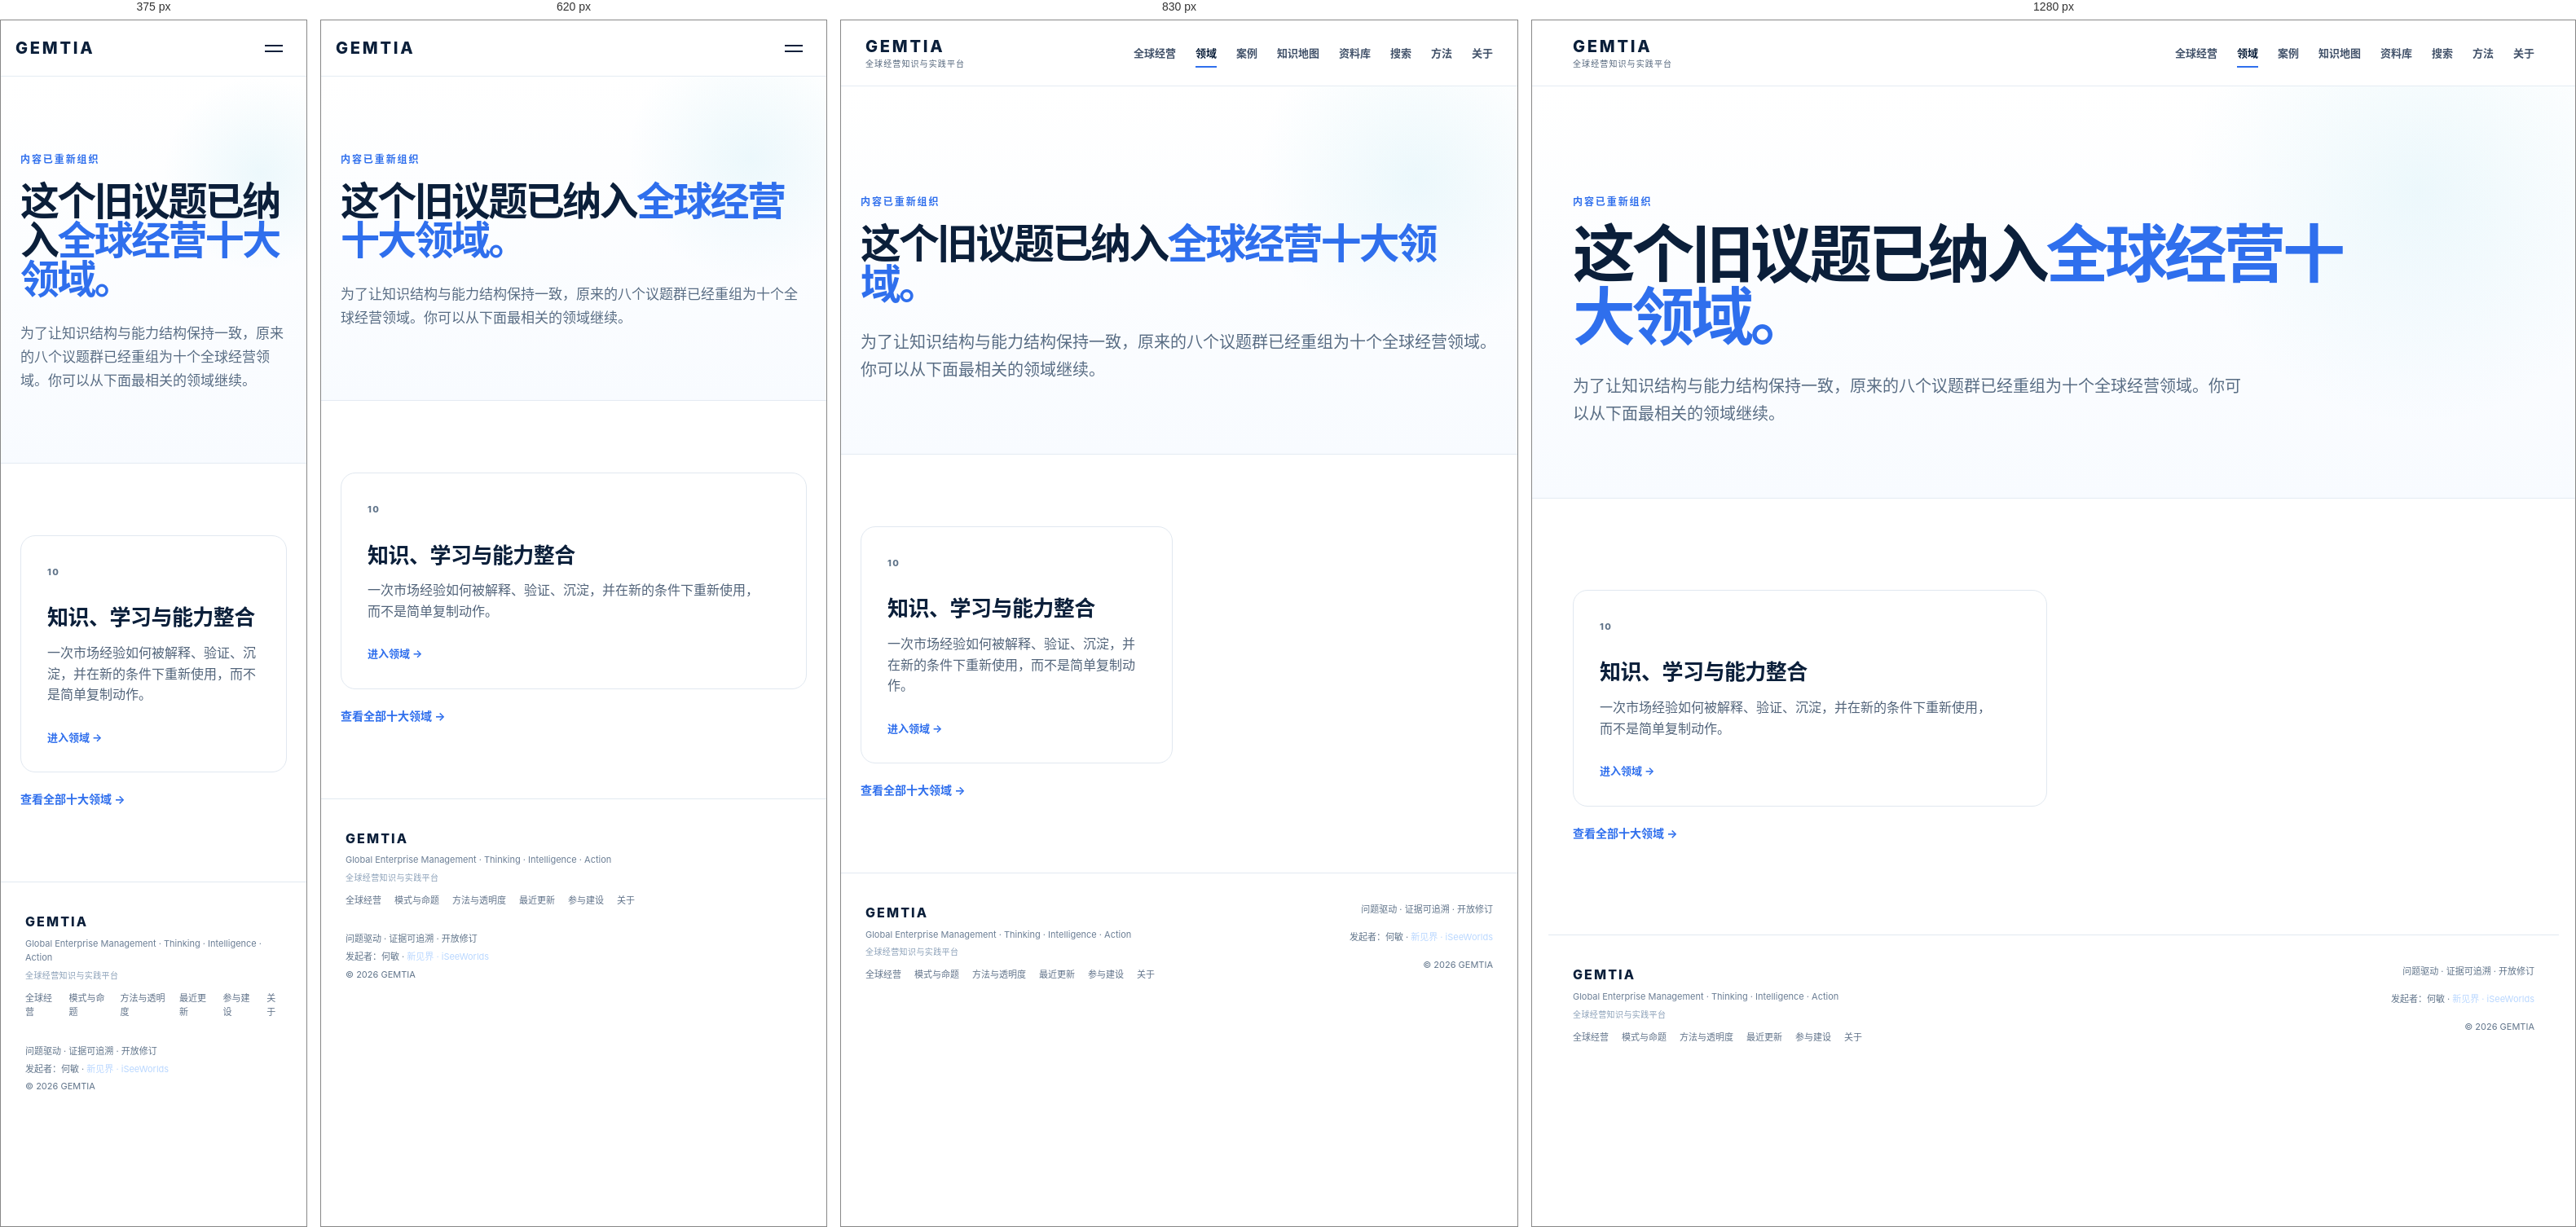
Rendered at 375 px, 620 px, 830 px and 1280 px, left to right.

<!-- file: index.html -->
<!DOCTYPE html>

<html lang="zh-CN"><head><meta charset="utf-8"/><meta content="width=device-width,initial-scale=1" name="viewport"/><title>内容已重新组织 — GEMTIA</title><meta content="原有议题已重组为全球经营十大领域。" name="description"/><meta content="#0b1f3a" name="theme-color"/><link href="https://gemtia.com/topics/learning-replication-capability/" rel="canonical"/><meta content="内容已重新组织 — GEMTIA" property="og:title"/><meta content="原有议题已重组为全球经营十大领域。" property="og:description"/><meta content="website" property="og:type"/><meta content="https://gemtia.com/topics/learning-replication-capability/" property="og:url"/><meta content="https://gemtia.com/assets/gemtia-brand-lockup.png" property="og:image"/><meta content="summary_large_image" name="twitter:card"/><link href="../../assets/favicon.svg" rel="icon" type="image/svg+xml"/><link href="../../site.webmanifest" rel="manifest"/><link href="../../styles.css" rel="stylesheet"/><script type="application/ld+json">{"@context": "https://schema.org", "@type": "WebPage", "name": "内容已重新组织", "url": "https://gemtia.com/topics/learning-replication-capability/"}</script></head><body><a class="skip-link" href="#main">跳到正文</a><header class="site-header"><div class="nav-shell"><a class="brand" href="../../index.html"><span class="brand-mark">GEMTIA</span><span class="brand-sub">全球经营知识与实践平台</span></a><button aria-expanded="false" aria-label="打开导航" class="nav-toggle"><span></span><span></span></button><nav aria-label="主导航" class="nav-links"><a href="../../field.html">全球经营</a><a aria-current="page" class="active" href="../../topics.html">领域</a><a href="../../cases.html">案例</a><a href="../../knowledge-map.html">知识地图</a><a href="../../library.html">资料库</a><a href="../../search.html">搜索</a><a href="../../methodology.html">方法</a><a href="../../about.html">关于</a></nav></div></header><main id="main"><section class="page-hero section-pad"><p class="section-kicker">内容已重新组织</p><h1>这个旧议题已纳入<span>全球经营十大领域。</span></h1><p class="page-lede">为了让知识结构与能力结构保持一致，原来的八个议题群已经重组为十个全球经营领域。你可以从下面最相关的领域继续。</p></section><section class="content-section section-pad"><div class="topic-grid"><a class="topic-card" href="../knowledge-learning-capability-integration/index.html"><span>10</span><h3>知识、学习与能力整合</h3><p>一次市场经验如何被解释、验证、沉淀，并在新的条件下重新使用，而不是简单复制动作。</p><b>进入领域 →</b></a></div><a class="text-link" href="../../topics.html">查看全部十大领域 →</a></section></main><footer class="site-footer"><div><a class="footer-brand" href="../../index.html">GEMTIA</a><div class="footer-sub">Global Enterprise Management · Thinking · Intelligence · Action</div><div class="footer-platform">全球经营知识与实践平台</div><div class="footer-links"><a href="../../field.html">全球经营</a><a href="../../patterns.html">模式与命题</a><a href="../../methodology.html">方法与透明度</a><a href="../../updates.html">最近更新</a><a href="../../contribute.html">参与建设</a><a href="../../about.html">关于</a></div></div><div class="footer-right"><span>问题驱动 · 证据可追溯 · 开放修订</span><span>发起者：何敏 · <a href="https://iseeworlds.com" rel="noopener" target="_blank">新见界 · iSeeWorlds</a></span><span>© 2026 GEMTIA</span></div></footer><script src="../../script.js"></script></body></html>

/* @media block from styles.css */
@media (max-width: 980px) {
  .section-pad { padding:88px 24px; }
  .hero { min-height:auto; padding-top:90px; }
  .hero-grid, .statement-grid, .case-shell, .architecture, .section-head { grid-template-columns:1fr; gap:44px; }
  .hero-visual { height:500px; max-width:620px; width:100%; margin:0 auto; }
  .statement-grid { gap:34px; }
  .section-head { align-items:start; }
  .contrast-lines { grid-template-columns:1fr; }
  .tia-grid { grid-template-columns:1fr; }
  .tia-card { min-height:250px; }
  .architecture-flow { justify-content:start; overflow-x:auto; padding-bottom:8px; }
}

/* @media block from styles.css */
@media (max-width: 760px) {
  .nav-shell { height:68px; padding:0 18px; }
  .brand-sub { display:none; }
  .nav-toggle { display:block; }
  .nav-links { position:absolute; top:68px; left:0; right:0; display:none; flex-direction:column; gap:0; align-items:stretch; padding:10px 18px 18px; background:rgba(255,255,255,.98); border-bottom:1px solid var(--line); }
  .nav-links.open { display:flex; }
  .nav-links a { padding:14px 0; border-bottom:1px solid #eef2f6; }
  .hero-copy h1 { font-size:46px; }
  .lede { font-size:17px; }
  .hero-visual { height:430px; transform:scale(.9); }
  .orbit-b { width:430px; height:430px; }
  .orbit-a { width:320px; height:320px; }
  .core-node { width:160px; height:160px; }
  .core-label { font-size:38px; }
  .n1{top:58px;right:20px}.n2{bottom:56px;right:0}.n3{bottom:64px;left:0}.m1,.m2,.m3,.m4,.m5{display:none}
  .contrast-card { padding:44px 28px; }
  .topic-grid, .domain-grid { grid-template-columns:1fr; }
  .domain-grid > div:nth-child(odd) { border-right:0; }
  .domain-grid > div:nth-last-child(2) { border-bottom:1px solid #e3ebf3; }
  .community-shell { padding:52px 24px; }
  .case-bottom { grid-template-columns:1fr; }
  .site-footer { flex-direction:column; }
  .footer-right { text-align:left; }
}

/* @media block from styles.css */
@media (max-width:980px) {
  .trust-strip { margin:-20px 24px 20px; grid-template-columns:repeat(2,1fr); }
  .trust-strip div:nth-child(2) { border-right:0; }
  .trust-strip div:nth-child(-n+2) { border-bottom:1px solid var(--line); }
  .content-grid, .origins-shell { grid-template-columns:1fr; gap:38px; }
  .three-grid { grid-template-columns:1fr; }
  .method-flow { grid-template-columns:repeat(2,1fr); }
  .method-flow div:last-child { grid-column:1/-1; }
}

/* @media block from styles.css */
@media (max-width:760px) {
  .trust-strip { grid-template-columns:1fr; }
  .trust-strip div { border-right:0; border-bottom:1px solid var(--line); }
  .trust-strip div:last-child { border-bottom:0; }
  .page-hero { padding-top:92px; }
  .page-hero h1 { font-size:48px; }
  .page-lede { font-size:17px; }
  .method-flow, .question-grid, .domain-detail-grid, .lens-grid { grid-template-columns:1fr; }
  .method-flow div:last-child { grid-column:auto; }
  .timeline > div { grid-template-columns:1fr; gap:8px; }
  .source-list div { grid-template-columns:1fr; gap:5px; }
  .origins-shell { padding:32px 24px; }
}

/* @media block from styles.css */
@media (max-width:980px) {
  .corpus-strip { grid-template-columns:1fr; gap:30px; padding-left:24px; padding-right:24px; }
  .corpus-metrics { grid-template-columns:repeat(2,1fr); }
  .corpus-metrics div:nth-child(2) { border-right:0; }
  .corpus-metrics div:nth-child(-n+2) { border-bottom:1px solid var(--line); }
  .case-grid, .mini-resource-grid, .resource-grid { grid-template-columns:1fr 1fr; }
  .logic-grid { grid-template-columns:repeat(2,1fr); }
  .logic-grid article:last-child { grid-column:1/-1; }
  .decision-mode-grid { grid-template-columns:repeat(2,1fr); }
  .compact-case-grid { grid-template-columns:1fr; }
}

/* @media block from styles.css */
@media (max-width:760px) {
  .case-grid, .mini-resource-grid, .asset-grid, .resource-grid, .logic-grid, .logic-grid.six, .adjacent-grid, .decision-mode-grid { grid-template-columns:1fr; }
  .logic-grid article:last-child { grid-column:auto; }
  .corpus-metrics { grid-template-columns:1fr 1fr; }
  .case-tile { min-height:320px; }
  .nav-links { max-height:calc(100vh - 68px); overflow:auto; }
}

/* @media block from styles.css */
@media (max-width:1180px) {
  .case-workbench { grid-template-columns:160px minmax(0,1fr) 230px; gap:28px; }
}

/* @media block from styles.css */
@media (max-width:980px) {
  .case-workbench { grid-template-columns:1fr; max-width:850px; padding-left:24px; padding-right:24px; }
  .case-toc { display:none; }
  .case-meta { order:-1; }
  .case-meta-sticky { position:static; display:grid; grid-template-columns:1fr 1fr; gap:16px 28px; }
  .case-meta-sticky > p,.case-meta-sticky > dl,.case-meta-sticky > .meta-back { grid-column:1/-1; }
  .meta-group { margin-top:0; }
  .pattern-grid { grid-template-columns:1fr; }
}

/* @media block from styles.css */
@media (max-width:760px) {
  .case-object-hero { padding:72px 20px 42px; }
  .case-object-hero h1 { font-size:46px; }
  .case-subtitle { font-size:23px; }
  .case-workbench { padding:34px 18px 78px; }
  .case-meta-sticky { grid-template-columns:1fr; }
  .case-meta-sticky > * { grid-column:1 !important; }
  .signal-triad,.related-case-list { grid-template-columns:1fr; }
  .case-reading-rule,.pattern-note { grid-template-columns:1fr; gap:7px; }
  .case-thread::before { left:6px; }
  .case-episode { grid-template-columns:1fr; gap:8px; padding-left:24px; }
  .case-episode::before { left:1px; top:5px; }
  .episode-date { text-align:left; }
  .case-explorer-toolbar { align-items:stretch; flex-direction:column; }
  .case-explorer-toolbar > div { display:grid; grid-template-columns:1fr; width:100%; }
  .case-explorer-toolbar select { width:100%; }
  #case-reset-filter { align-self:flex-start; }
  .revision-list > div { grid-template-columns:48px 1fr; }
  .revision-list p { grid-column:1/-1; }
}

/* @media block from styles.css */
@media(max-width:760px){.tax-grid,.principle-grid{grid-template-columns:1fr}}

/* @media block from styles.css */
@media(max-width:1050px){.case-explorer-toolbar.advanced>div{grid-template-columns:repeat(3,1fr)}.taxonomy-explorer-grid,.resource-grid{grid-template-columns:repeat(2,1fr)}.coverage-grid{grid-template-columns:repeat(3,1fr)}.framework-case-row{grid-template-columns:1fr 1fr}.taxonomy-toolbar{grid-template-columns:repeat(2,1fr)}.taxonomy-toolbar button{grid-column:1/-1}.audit-banner,.validation-verdict{grid-template-columns:1fr}.case-grid-wide{grid-template-columns:repeat(2,1fr)}}

/* @media block from styles.css */
@media(max-width:720px){.case-explorer-toolbar.advanced>div,.taxonomy-toolbar,.validation-toolbar,.taxonomy-explorer-grid,.resource-grid,.case-grid-wide,.l2-grid,.coverage-grid,.coverage-grid.four,.framework-case-row{grid-template-columns:1fr}.framework-case-row{align-items:start}.audit-banner{padding:22px}}

/* @media block from styles.css */
@media(max-width:980px){.proposition-grid{grid-template-columns:repeat(2,1fr)}.journey-entry-grid{grid-template-columns:repeat(2,1fr)}.question-map-grid{grid-template-columns:repeat(2,1fr)}.facet-group-grid{grid-template-columns:repeat(2,1fr)}}

/* @media block from styles.css */
@media(max-width:760px){.proposition-grid,.journey-entry-grid,.question-map-grid,.domain-map-grid,.facet-group-grid,.concept-index,.mini-case-grid,.case-capability-grid{grid-template-columns:1fr}.capability-domain ul{grid-template-columns:1fr}.explorer-toolbar,.library-toolbar,.user-filter-toolbar{align-items:stretch}.explorer-toolbar label,.library-toolbar label,.user-filter-toolbar label,.explorer-toolbar button,.library-toolbar button,.user-filter-toolbar button{width:100%}.explorer-toolbar select,.library-toolbar select,.user-filter-toolbar select{width:100%}}

/* @media block from styles.css */
@media (max-width:1100px){ .lineage-grid{grid-template-columns:repeat(2,1fr)} .user-filter-toolbar{grid-template-columns:repeat(2,minmax(0,1fr))} }

/* @media block from styles.css */
@media (max-width:760px){ .lineage-grid{grid-template-columns:1fr} .advanced-index > summary{align-items:flex-start;flex-direction:column} .user-filter-toolbar{grid-template-columns:1fr} }

/* @media block from styles.css */
@media(max-width:1000px){.home-topic-index{grid-template-columns:repeat(2,1fr)}.case-explorer-grid,.resource-grid{grid-template-columns:repeat(2,1fr)}.method-chain{grid-template-columns:repeat(2,1fr)}.user-filter-toolbar{grid-template-columns:1fr 1fr}.user-filter-toolbar .search-field{grid-column:1/-1}}

/* @media block from styles.css */
@media(max-width:680px){.topic-grid-8,.home-topic-index,.case-explorer-grid,.resource-grid,.lens-pair,.statement-type-grid,.not-grid,.method-chain{grid-template-columns:1fr}.user-filter-toolbar{grid-template-columns:1fr}.user-filter-toolbar .search-field{grid-column:auto}.filter-summary{align-items:flex-start;flex-direction:column}.timeline-row{grid-template-columns:1fr;gap:3px}.taxonomy-details summary{flex-direction:column}}

/* @media block from styles.css */
@media(max-width:1100px){.domain-index-10{grid-template-columns:repeat(3,1fr)}.domain-resource-grid{grid-template-columns:repeat(3,1fr)}.lens-triad,.usage-triad{grid-template-columns:1fr 1fr}.knowledge-entry-grid{grid-template-columns:repeat(2,1fr)}}

/* @media block from styles.css */
@media(max-width:760px){.domain-index-10,.topic-grid-10,.view-duality,.lens-triad,.usage-triad,.domain-question-grid,.domain-case-grid,.domain-resource-grid,.knowledge-entry-grid{grid-template-columns:1fr}.domain-question-grid article:last-child:nth-child(odd){grid-column:auto}}

/* @media block from styles.css */
@media(max-width:900px){.advanced-filter-grid{grid-template-columns:repeat(2,1fr)}}

/* @media block from styles.css */
@media(max-width:680px){.advanced-filter-grid{grid-template-columns:1fr}}

/* @media block from styles.css */
@media(max-width:980px){.deep-case-layout{grid-template-columns:1fr;gap:28px}.deep-case-nav{position:static;grid-template-columns:repeat(3,1fr);border-left:0;border:1px solid var(--line);border-radius:16px;padding:16px}.deep-case-nav>b{grid-column:1/-1}.known-grid,.counterfactual-grid,.mechanism-flow{grid-template-columns:repeat(2,1fr)}}

/* @media block from styles.css */
@media(max-width:680px){.deep-case-hero .page-lede{font-size:17px}.deep-case-nav{grid-template-columns:1fr 1fr}.deep-section h2{font-size:28px}.context-grid,.capability-shift-grid,.known-grid,.transfer-grid,.counterfactual-grid,.mechanism-flow{grid-template-columns:1fr}.decision-card{grid-template-columns:44px 1fr}.deep-summary-box{padding:22px}}

/* @media block from styles.css */
@media(max-width:900px){.resource-grid,.home-update-grid{grid-template-columns:1fr}.resource-card{padding:26px}}

/* @media block from styles.css */
@media(max-width:900px){.knowledge-card-grid,.home-pattern-grid{grid-template-columns:1fr}.evidence-pulse,.knowledge-growth,.pattern-ladder{grid-template-columns:repeat(2,1fr)}.evidence-case-grid,.two-panel-grid,.contribute-grid,.reading-path-grid,.domain-evolution-grid{grid-template-columns:1fr}}

/* @media block from styles.css */
@media(max-width:560px){.evidence-pulse,.knowledge-growth,.pattern-ladder{grid-template-columns:1fr}}

/* @media block from styles.css */
@media(max-width:900px){.tia-semantic-shell{grid-template-columns:1fr}.tia-grid{grid-template-columns:1fr 1fr 1fr}}

/* @media block from styles.css */
@media(max-width:680px){.brand-signature span{font-size:12px}.brand-signature b{font-size:10px;letter-spacing:.08em}.tia-grid{grid-template-columns:1fr}.tia-grid article{min-height:auto}}